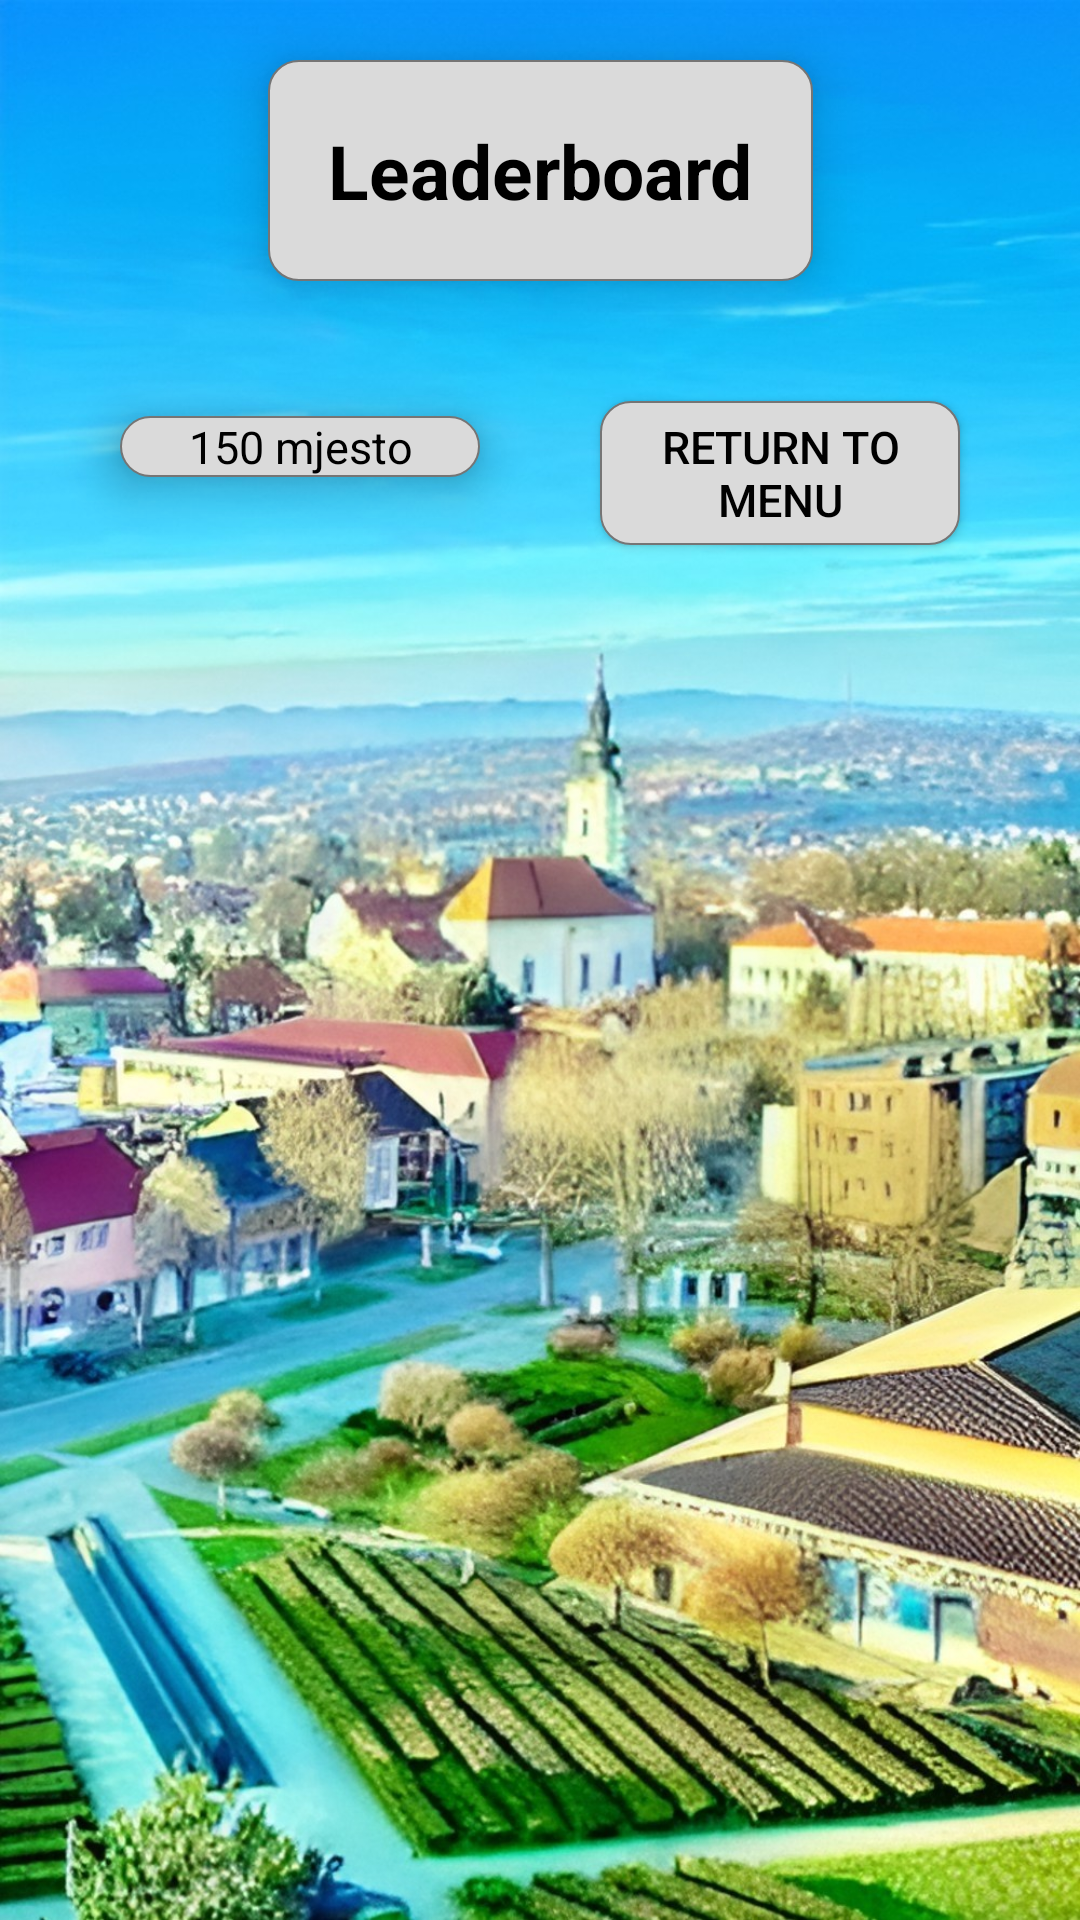

This screen was rendered from an Android layout file. Write that file and the resources it references.
<!-- AndroidManifest.xml: application theme Theme.ExploreNgV2 -->
<!-- res/layout/activity_leaderboard.xml -->
<?xml version="1.0" encoding="utf-8"?>
<androidx.constraintlayout.widget.ConstraintLayout xmlns:android="http://schemas.android.com/apk/res/android"
    xmlns:app="http://schemas.android.com/apk/res-auto"
    xmlns:tools="http://schemas.android.com/tools"
    android:layout_width="match_parent"
    android:background="@drawable/back"
    android:layout_height="match_parent"
    tools:context=".activities.Leaderboard">

    <TextView
        android:id="@+id/leaderboard"
        android:layout_width="wrap_content"
        android:layout_height="wrap_content"
        android:elevation="10dp"
        android:layout_margin="20dp"
        android:padding="20dp"
        android:background="@drawable/ripple"
        android:layout_weight="1"
        android:textSize="25sp"
        android:text="@string/leaderboard"
        android:textStyle="bold"
        android:textColor="@color/black"
        app:layout_constraintTop_toTopOf="parent"
        app:layout_constraintStart_toStartOf="parent"
        app:layout_constraintEnd_toEndOf="parent"/>
    <androidx.appcompat.widget.LinearLayoutCompat
        android:layout_width="match_parent"
        android:layout_height="wrap_content"
        android:orientation="horizontal"
        android:layout_margin="20dp"
        android:id="@+id/topLL"
        app:layout_constraintTop_toBottomOf="@id/leaderboard">

        <TextView
            android:id="@+id/myPosition"
            android:layout_width="0dp"
            android:layout_height="wrap_content"
            android:elevation="10dp"
            android:layout_margin="20dp"
            android:gravity="center"
            android:background="@drawable/ripple"
            android:layout_weight="1"
            android:textSize="15sp"
            android:text="150 mjesto"
            android:textColor="@color/black"/>

        <androidx.appcompat.widget.AppCompatButton
            android:id="@+id/returnToMenu"
            android:layout_width="0dp"
            android:layout_height="wrap_content"
            android:elevation="10dp"
            android:layout_weight="1"
            android:layout_margin="20dp"
            android:background="@drawable/ripple"
            android:textSize="15sp"
            app:layout_constraintBottom_toBottomOf="parent"
            app:layout_constraintStart_toStartOf="parent"
            android:text="@string/back"
            android:textColor="@color/black"/>
    </androidx.appcompat.widget.LinearLayoutCompat>


        <androidx.recyclerview.widget.RecyclerView

            android:id="@+id/recyclerView"
            android:layout_width="match_parent"
            android:layout_height="0dp"
            android:orientation="vertical"
            android:scrollbars="vertical"
            android:layout_margin="20dp"
            app:layout_constraintBottom_toBottomOf="parent"
            app:layout_constraintTop_toBottomOf="@id/topLL"
            android:paddingBottom="?attr/actionBarSize"/>

</androidx.constraintlayout.widget.ConstraintLayout>
<!-- resources referenced by this layout -->
<resources>
  <color name="black">#FF000000</color>
  <!-- drawable back: jpg bitmap (drawable, 367415 bytes) -->
  <!-- drawable ripple (drawable) -->
  <?xml version="1.0" encoding="utf-8"?>
  <selector xmlns:android="http://schemas.android.com/apk/res/android">
      <item android:state_pressed="true">
          <shape android:shape="rectangle">
              <corners android:radius="10dp"/>
              <solid android:color="@color/grey3"/>
          </shape>
      </item>
      <item android:state_focused="true">
          <shape android:shape="rectangle">
              <padding android:padding="1dp"/>
              <corners android:radius="10dp"/>
              <solid android:color="@color/grey2"/>
          </shape>
      </item>
      <item>
          <shape android:shape="rectangle">
              <padding android:padding="1dp"/>
              <corners android:radius="10dp"/>
              <solid android:color="@color/lightish"/>
              <stroke
                  android:width="0.5dp"
                  android:color="#757575"/>
          </shape>
      </item>
  </selector>
  <string name="back">Return to menu</string>
  <string name="leaderboard">Leaderboard</string>
  <style name="Theme.ExploreNgV2" parent="Theme.MaterialComponents.DayNight.NoActionBar">
          
          <item name="colorPrimary">@color/purple_500</item>
          <item name="colorPrimaryVariant">@color/purple_700</item>
          <item name="colorOnPrimary">@color/white</item>
          
          <item name="colorSecondary">@color/teal_200</item>
          <item name="colorSecondaryVariant">@color/teal_700</item>
          <item name="colorOnSecondary">@color/black</item>
          
          <item name="android:statusBarColor" tools:targetApi="l">?attr/colorPrimaryVariant</item>
          
      </style>
  <color name="grey3">#BCBCBC</color>
  <color name="grey2">#535353</color>
  <color name="lightish">#DADADA</color>
  <color name="purple_500">#FF6200EE</color>
  <color name="purple_700">#FF3700B3</color>
  <color name="white">#FFFFFFFF</color>
  <color name="teal_200">#FF03DAC5</color>
  <color name="teal_700">#FF018786</color>
</resources>
